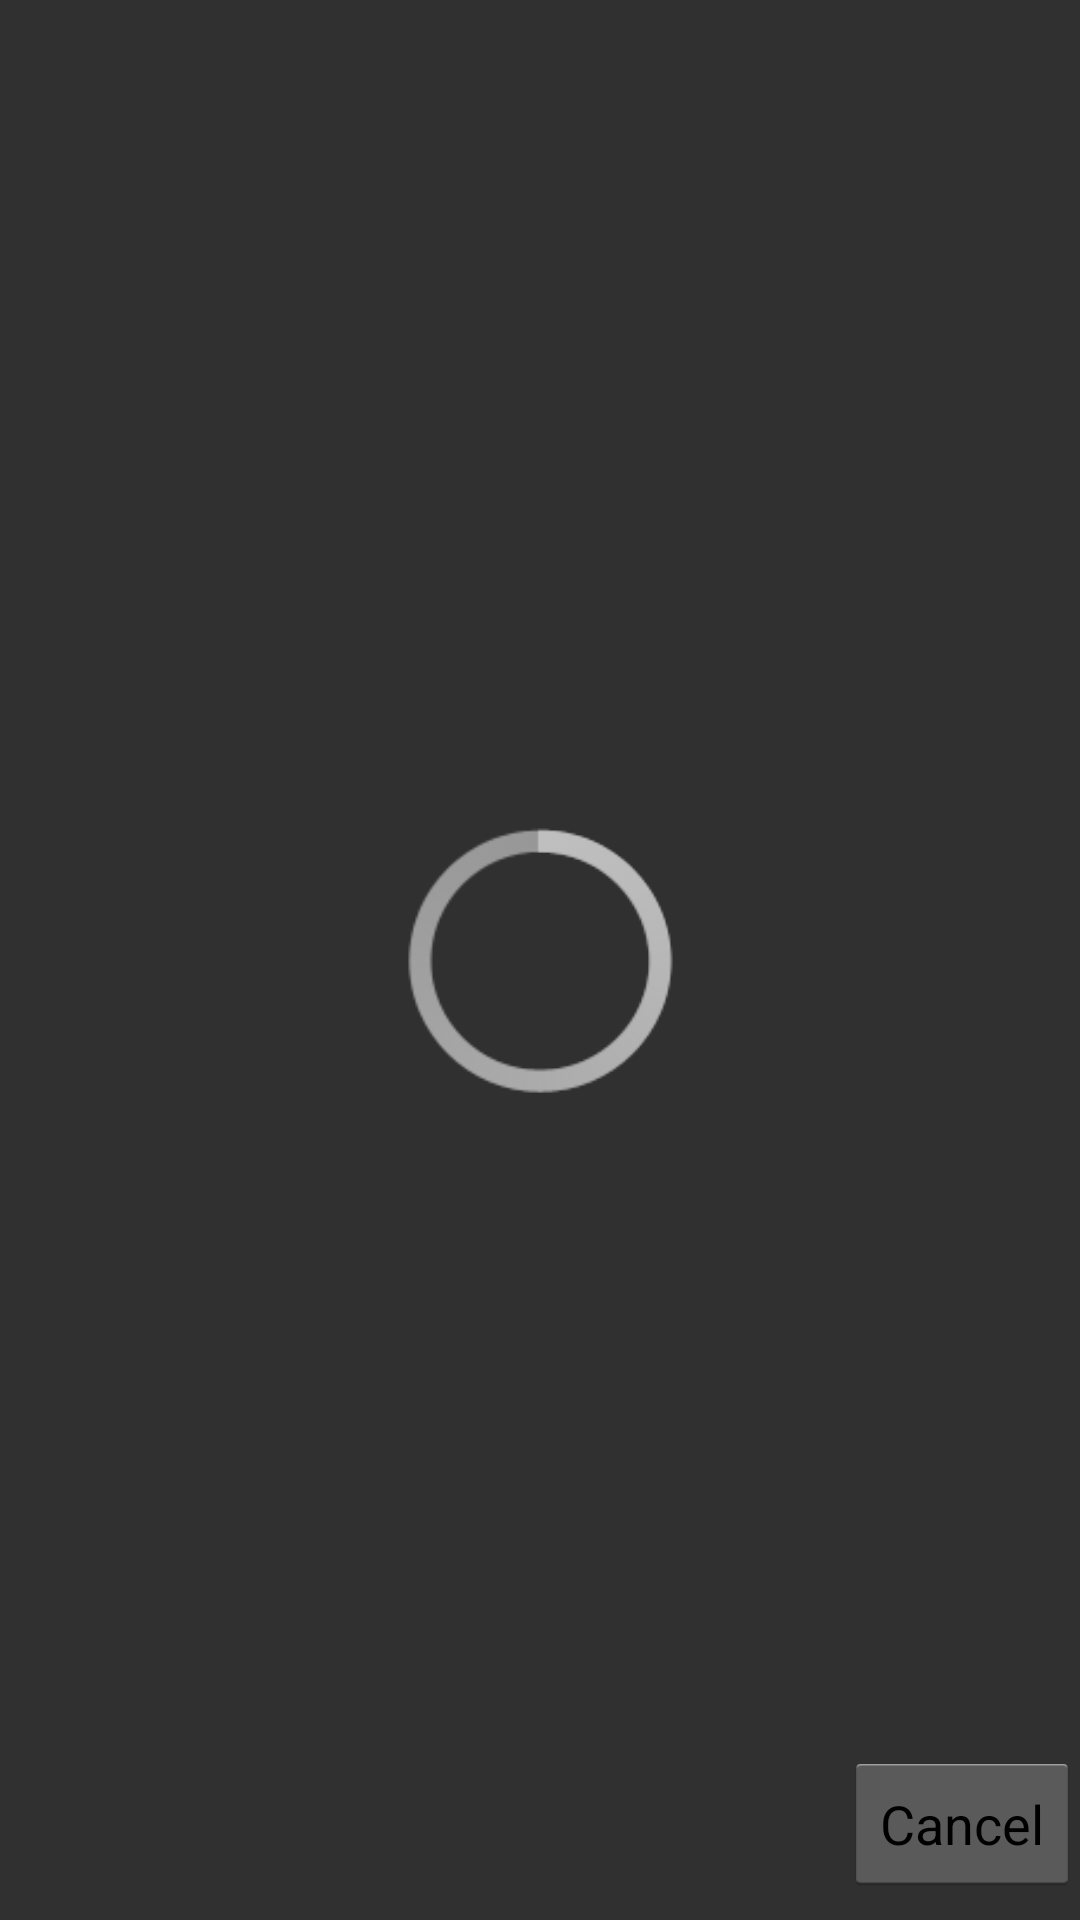

The Android layout XML behind this screen, and the referenced resources:
<!-- AndroidManifest.xml: application theme AppTheme -->
<!-- res/layout/command_coming.xml -->
<?xml version="1.0" encoding="utf-8"?>
<android.support.constraint.ConstraintLayout
    xmlns:android="http://schemas.android.com/apk/res/android"
    xmlns:app="http://schemas.android.com/apk/res-auto"
    xmlns:tools="http://schemas.android.com/tools"
    android:layout_width="match_parent"
    android:layout_height="match_parent">

    <ProgressBar
        android:id="@+id/progressBar"
        style="?android:attr/progressBarStyle"
        android:layout_width="113dp"
        android:layout_height="139dp"
        app:layout_constraintBottom_toBottomOf="parent"
        app:layout_constraintEnd_toEndOf="parent"
        app:layout_constraintHorizontal_bias="0.501"
        app:layout_constraintStart_toStartOf="parent"
        app:layout_constraintTop_toTopOf="parent" />

    <TextView
        android:id="@+id/username"
        android:layout_width="wrap_content"
        android:layout_height="wrap_content"
        android:layout_marginBottom="24dp"
        android:layout_marginEnd="8dp"
        android:layout_marginStart="8dp"
        android:textSize="18sp"
        app:layout_constraintBottom_toTopOf="@+id/progressBar"
        app:layout_constraintEnd_toEndOf="parent"
        app:layout_constraintHorizontal_bias="0.503"
        app:layout_constraintStart_toStartOf="parent" />

    <TextView
        android:id="@+id/actionPending"
        android:layout_width="wrap_content"
        android:layout_height="wrap_content"
        android:layout_marginBottom="68dp"
        android:layout_marginEnd="8dp"
        android:layout_marginStart="8dp"
        android:layout_marginTop="8dp"
        app:layout_constraintBottom_toBottomOf="parent"
        app:layout_constraintEnd_toEndOf="parent"
        app:layout_constraintStart_toStartOf="parent"
        app:layout_constraintTop_toBottomOf="@+id/progressBar"
        app:layout_constraintVertical_bias="0.913" />

    <Button
        android:id="@+id/button2"
        android:layout_width="wrap_content"
        android:layout_height="wrap_content"
        android:layout_marginBottom="8dp"
        android:onClick="cancel"
        android:text="@android:string/cancel"
        app:layout_constraintBottom_toBottomOf="parent"
        app:layout_constraintEnd_toEndOf="parent" />

</android.support.constraint.ConstraintLayout>
<!-- resources referenced by this layout -->
<resources>
  <style name="AppTheme" parent="android:Theme.Holo.Light.DarkActionBar">
          
          <item name="android:colorBackground">@color/grey_black</item>
          <item name="android:background">@color/grey_black</item>
          <item name="android:windowBackground">@color/grey_black</item>
          <item name="android:textColor">@color/textColor</item>
      </style>
  <color name="grey_black">#303030</color>
  <color name="textColor">#fafafa</color>
</resources>
